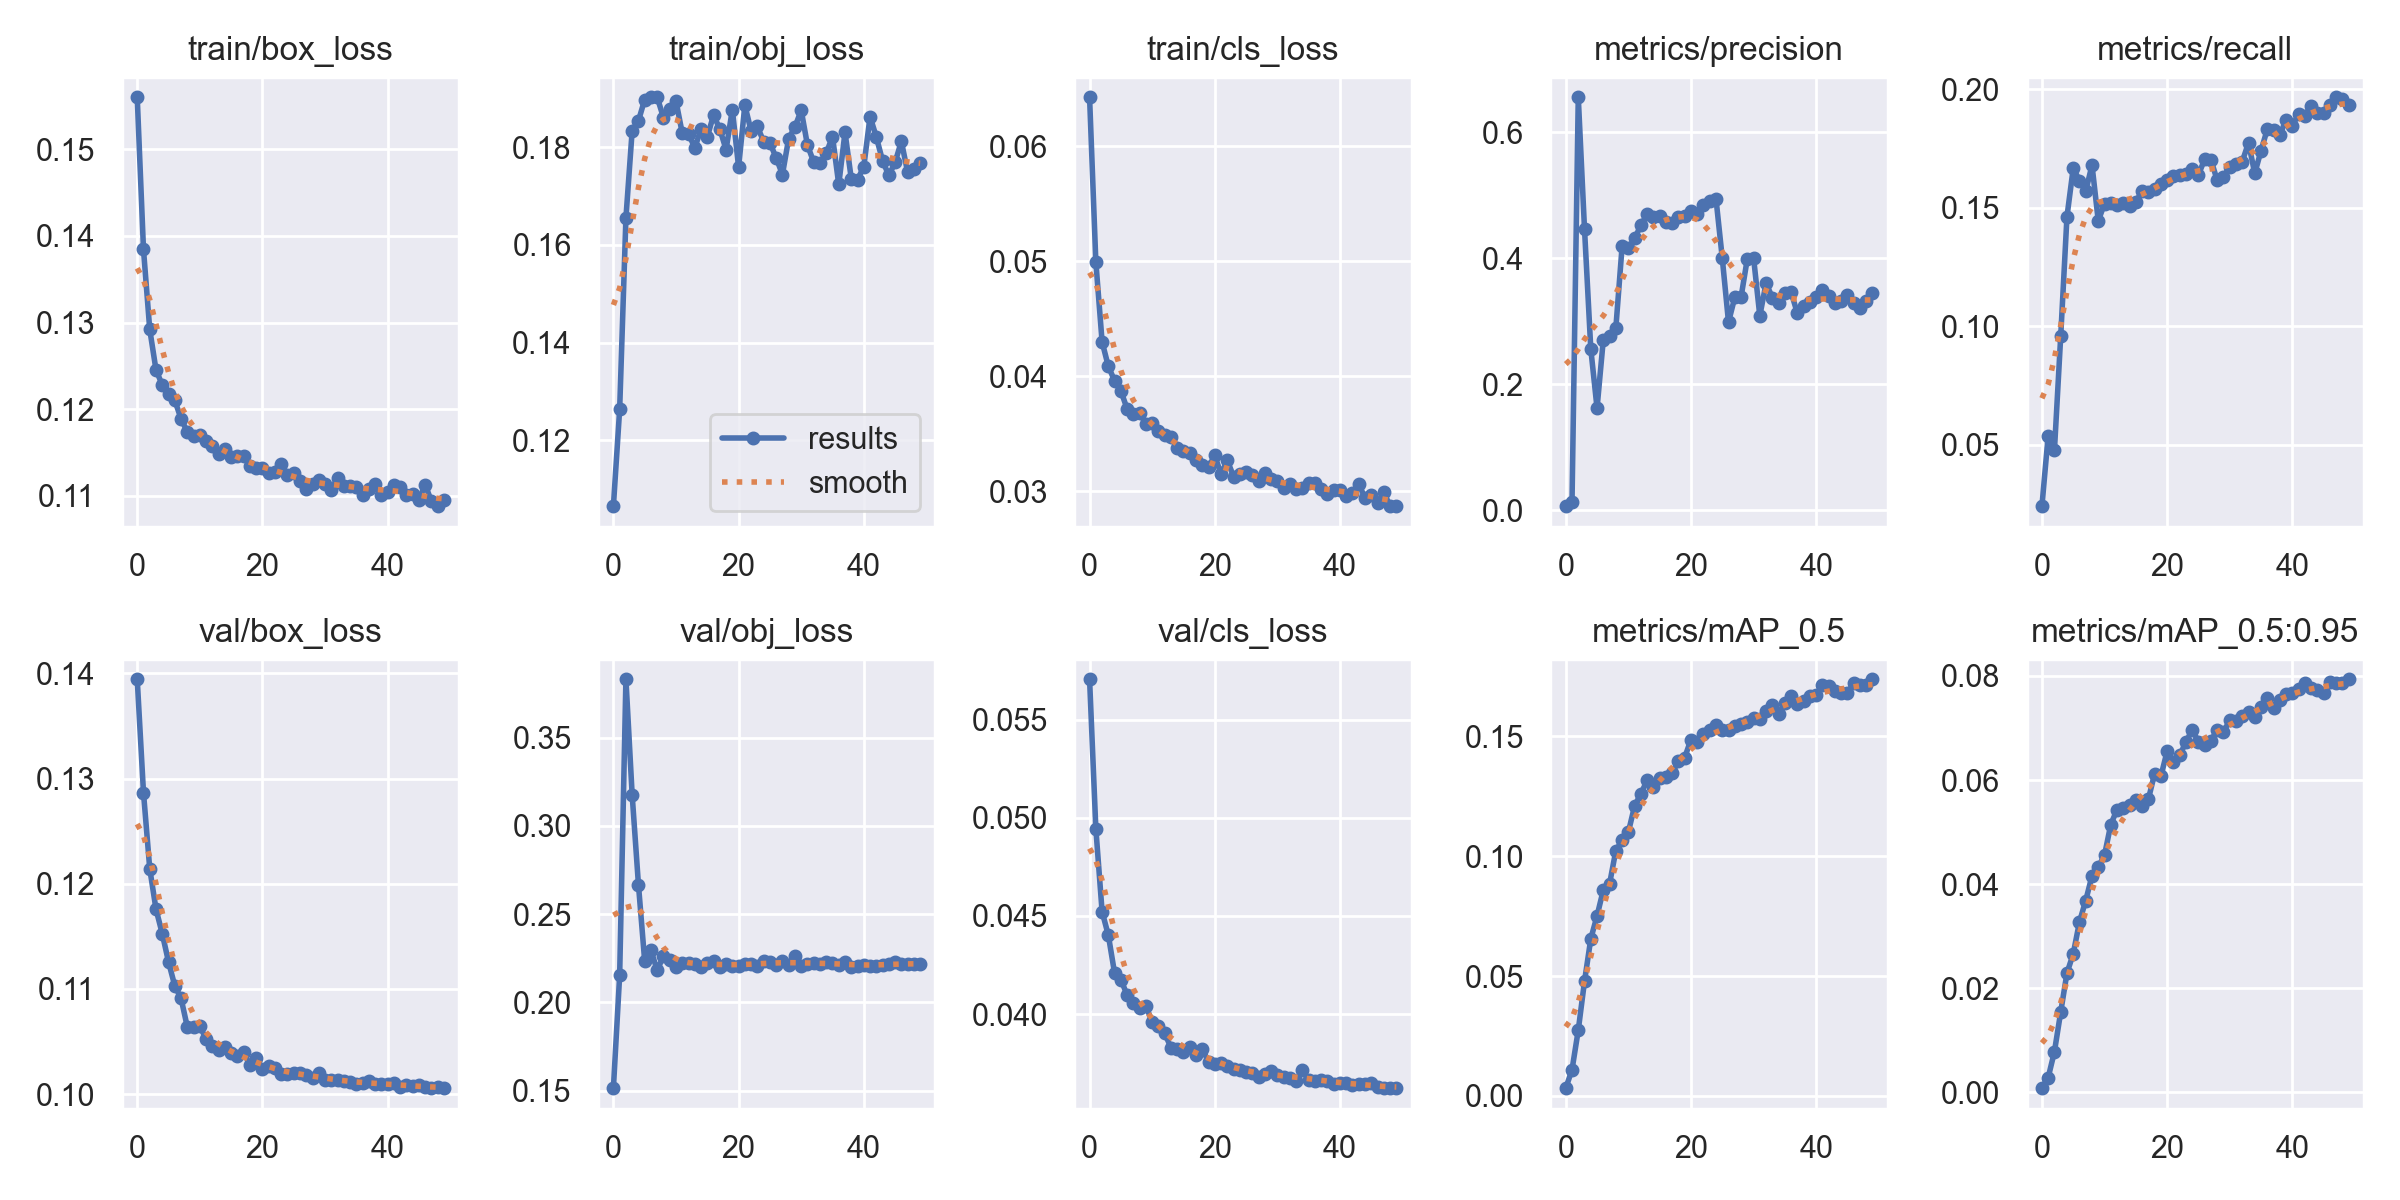

Source data for this figure (header and first rows):
epoch, train/box_loss, train/obj_loss, train/cls_loss, metrics/precision, metrics/recall, metrics/mAP_0.5, metrics/mAP_0.5:0.95, val/box_loss, val/obj_loss, val/cls_loss, x/lr0, x/lr1, x/lr2
0, 0.156, 0.1065, 0.06428, 0.006375, 0.02416, 0.003262, 0.0007638, 0.1394, 0.1514, 0.05706, 0.0721, 0.0031, 0.0031
1, 0.1384, 0.1263, 0.04996, 0.0131, 0.05387, 0.01093, 0.002797, 0.1287, 0.2154, 0.04945, 0.04317, 0.006175, 0.006175
2, 0.1292, 0.1655, 0.043, 0.6552, 0.04782, 0.02745, 0.007801, 0.1214, 0.383, 0.04522, 0.01412, 0.009124, 0.009124
3, 0.1245, 0.1834, 0.04085, 0.4455, 0.0958, 0.04785, 0.01539, 0.1176, 0.3174, 0.04401, 0.009406, 0.009406, 0.009406
4, 0.1228, 0.1854, 0.03961, 0.2558, 0.1462, 0.06553, 0.02289, 0.1153, 0.2667, 0.04208, 0.009406, 0.009406, 0.009406
5, 0.1217, 0.1898, 0.03873, 0.162, 0.1667, 0.07509, 0.02658, 0.1126, 0.2232, 0.04176, 0.009208, 0.009208, 0.009208
6, 0.121, 0.1902, 0.03716, 0.2705, 0.1615, 0.08589, 0.03273, 0.1103, 0.2295, 0.04097, 0.00901, 0.00901, 0.00901
7, 0.1189, 0.1902, 0.03672, 0.2768, 0.157, 0.08843, 0.03684, 0.1091, 0.2181, 0.04059, 0.008812, 0.008812, 0.008812
8, 0.1174, 0.186, 0.03684, 0.2888, 0.168, 0.1023, 0.0416, 0.1064, 0.2264, 0.04029, 0.008614, 0.008614, 0.008614
9, 0.1169, 0.1878, 0.03585, 0.4184, 0.1445, 0.1065, 0.04327, 0.1064, 0.2237, 0.04043, 0.008416, 0.008416, 0.008416
10, 0.117, 0.1894, 0.03596, 0.4159, 0.1517, 0.11, 0.04556, 0.1065, 0.2198, 0.03957, 0.008218, 0.008218, 0.008218
11, 0.1163, 0.1829, 0.03528, 0.4311, 0.1519, 0.121, 0.05144, 0.1052, 0.2222, 0.0394, 0.00802, 0.00802, 0.00802
12, 0.1158, 0.1828, 0.03491, 0.4521, 0.151, 0.126, 0.05431, 0.1046, 0.2226, 0.03901, 0.007822, 0.007822, 0.007822
13, 0.1148, 0.1798, 0.03469, 0.4694, 0.152, 0.1315, 0.05456, 0.1042, 0.222, 0.0383, 0.007624, 0.007624, 0.007624
14, 0.1154, 0.1837, 0.03376, 0.4645, 0.1509, 0.1289, 0.0551, 0.1044, 0.2202, 0.03823, 0.007426, 0.007426, 0.007426
15, 0.1144, 0.1821, 0.0335, 0.4675, 0.1523, 0.1326, 0.05612, 0.1039, 0.2225, 0.03806, 0.007228, 0.007228, 0.007228
16, 0.1146, 0.1866, 0.03329, 0.4571, 0.1573, 0.1329, 0.055, 0.1037, 0.2233, 0.03834, 0.00703, 0.00703, 0.00703
17, 0.1146, 0.1837, 0.03275, 0.4557, 0.1566, 0.1347, 0.05628, 0.104, 0.22, 0.03792, 0.006832, 0.006832, 0.006832
18, 0.1135, 0.1795, 0.03227, 0.4651, 0.1578, 0.1396, 0.06122, 0.1027, 0.2218, 0.03823, 0.006634, 0.006634, 0.006634
19, 0.1132, 0.1877, 0.03211, 0.4673, 0.1598, 0.1411, 0.06069, 0.1034, 0.2204, 0.03756, 0.006436, 0.006436, 0.006436
20, 0.1133, 0.1759, 0.03311, 0.4752, 0.1619, 0.1486, 0.06554, 0.1024, 0.2205, 0.03745, 0.006238, 0.006238, 0.006238
21, 0.1127, 0.1886, 0.03148, 0.4701, 0.1635, 0.1474, 0.06352, 0.1027, 0.2219, 0.03751, 0.00604, 0.00604, 0.00604
22, 0.1127, 0.1833, 0.03268, 0.4835, 0.164, 0.1507, 0.06475, 0.1024, 0.2215, 0.03733, 0.005842, 0.005842, 0.005842
23, 0.1136, 0.1842, 0.03128, 0.4909, 0.164, 0.1525, 0.06727, 0.1019, 0.2207, 0.03721, 0.005644, 0.005644, 0.005644
24, 0.1124, 0.1812, 0.0315, 0.4942, 0.1665, 0.1548, 0.06963, 0.1019, 0.2232, 0.03717, 0.005446, 0.005446, 0.005446
25, 0.1127, 0.1809, 0.03164, 0.4002, 0.1639, 0.1524, 0.06739, 0.102, 0.223, 0.03707, 0.005248, 0.005248, 0.005248
26, 0.1117, 0.1778, 0.03141, 0.2983, 0.1704, 0.1525, 0.06665, 0.102, 0.2213, 0.03701, 0.00505, 0.00505, 0.00505
27, 0.1108, 0.1744, 0.03092, 0.3376, 0.1701, 0.1541, 0.06759, 0.1018, 0.2234, 0.03678, 0.004852, 0.004852, 0.004852
28, 0.1113, 0.1818, 0.03157, 0.3378, 0.1616, 0.1551, 0.0696, 0.1016, 0.2214, 0.03696, 0.004654, 0.004654, 0.004654
29, 0.1118, 0.1841, 0.03105, 0.3987, 0.1632, 0.1559, 0.06923, 0.102, 0.2261, 0.03709, 0.004456, 0.004456, 0.004456
30, 0.1113, 0.1876, 0.0309, 0.4008, 0.1671, 0.1575, 0.07147, 0.1013, 0.2206, 0.03689, 0.004258, 0.004258, 0.004258
31, 0.1107, 0.1804, 0.03025, 0.3084, 0.1685, 0.1573, 0.07132, 0.1013, 0.222, 0.0368, 0.00406, 0.00406, 0.00406
32, 0.1121, 0.177, 0.03066, 0.3602, 0.1695, 0.1603, 0.07222, 0.1013, 0.222, 0.03673, 0.003862, 0.003862, 0.003862
33, 0.1112, 0.1767, 0.03016, 0.3374, 0.1774, 0.1631, 0.07305, 0.1013, 0.2215, 0.03658, 0.003664, 0.003664, 0.003664
34, 0.1111, 0.1788, 0.03028, 0.3295, 0.1645, 0.1594, 0.07205, 0.1012, 0.2231, 0.03716, 0.003466, 0.003466, 0.003466
35, 0.111, 0.1822, 0.03075, 0.3439, 0.1741, 0.1638, 0.07408, 0.101, 0.2223, 0.03663, 0.003268, 0.003268, 0.003268
36, 0.1101, 0.1724, 0.03073, 0.3457, 0.1831, 0.1666, 0.07568, 0.101, 0.2213, 0.03659, 0.00307, 0.00307, 0.00307
37, 0.1108, 0.183, 0.0302, 0.3126, 0.1827, 0.1635, 0.07386, 0.1012, 0.2228, 0.03665, 0.002872, 0.002872, 0.002872
38, 0.1113, 0.1735, 0.02975, 0.3247, 0.1806, 0.1646, 0.07545, 0.1009, 0.2203, 0.03661, 0.002674, 0.002674, 0.002674
39, 0.1101, 0.1734, 0.0301, 0.3309, 0.1871, 0.1668, 0.07657, 0.101, 0.2209, 0.03645, 0.002476, 0.002476, 0.002476
40, 0.1104, 0.176, 0.0301, 0.3387, 0.1846, 0.1671, 0.07665, 0.1009, 0.2213, 0.0365, 0.002278, 0.002278, 0.002278
41, 0.1112, 0.1863, 0.02961, 0.3493, 0.1895, 0.1713, 0.07757, 0.101, 0.2205, 0.0365, 0.00208, 0.00208, 0.00208
42, 0.1111, 0.1821, 0.02981, 0.3402, 0.1887, 0.171, 0.0786, 0.1007, 0.2204, 0.03636, 0.001882, 0.001882, 0.001882
43, 0.11, 0.1772, 0.0306, 0.3295, 0.1931, 0.1689, 0.07766, 0.1008, 0.2212, 0.03644, 0.001684, 0.001684, 0.001684
44, 0.1103, 0.1742, 0.02944, 0.3317, 0.1901, 0.168, 0.07721, 0.1008, 0.2215, 0.03643, 0.001486, 0.001486, 0.001486
45, 0.1095, 0.1769, 0.02966, 0.3407, 0.1899, 0.1681, 0.07663, 0.1008, 0.2227, 0.0365, 0.001288, 0.001288, 0.001288
46, 0.1113, 0.1812, 0.02898, 0.3293, 0.1935, 0.172, 0.07881, 0.1007, 0.2218, 0.03626, 0.00109, 0.00109, 0.00109
47, 0.1094, 0.1749, 0.02992, 0.3206, 0.1966, 0.1714, 0.07865, 0.1006, 0.2217, 0.03624, 0.000892, 0.000892, 0.000892
48, 0.1088, 0.1755, 0.0287, 0.3317, 0.196, 0.1711, 0.07867, 0.1006, 0.2218, 0.03625, 0.000694, 0.000694, 0.000694
49, 0.1096, 0.1767, 0.02873, 0.3446, 0.1931, 0.1737, 0.07937, 0.1006, 0.222, 0.03622, 0.000496, 0.000496, 0.000496
